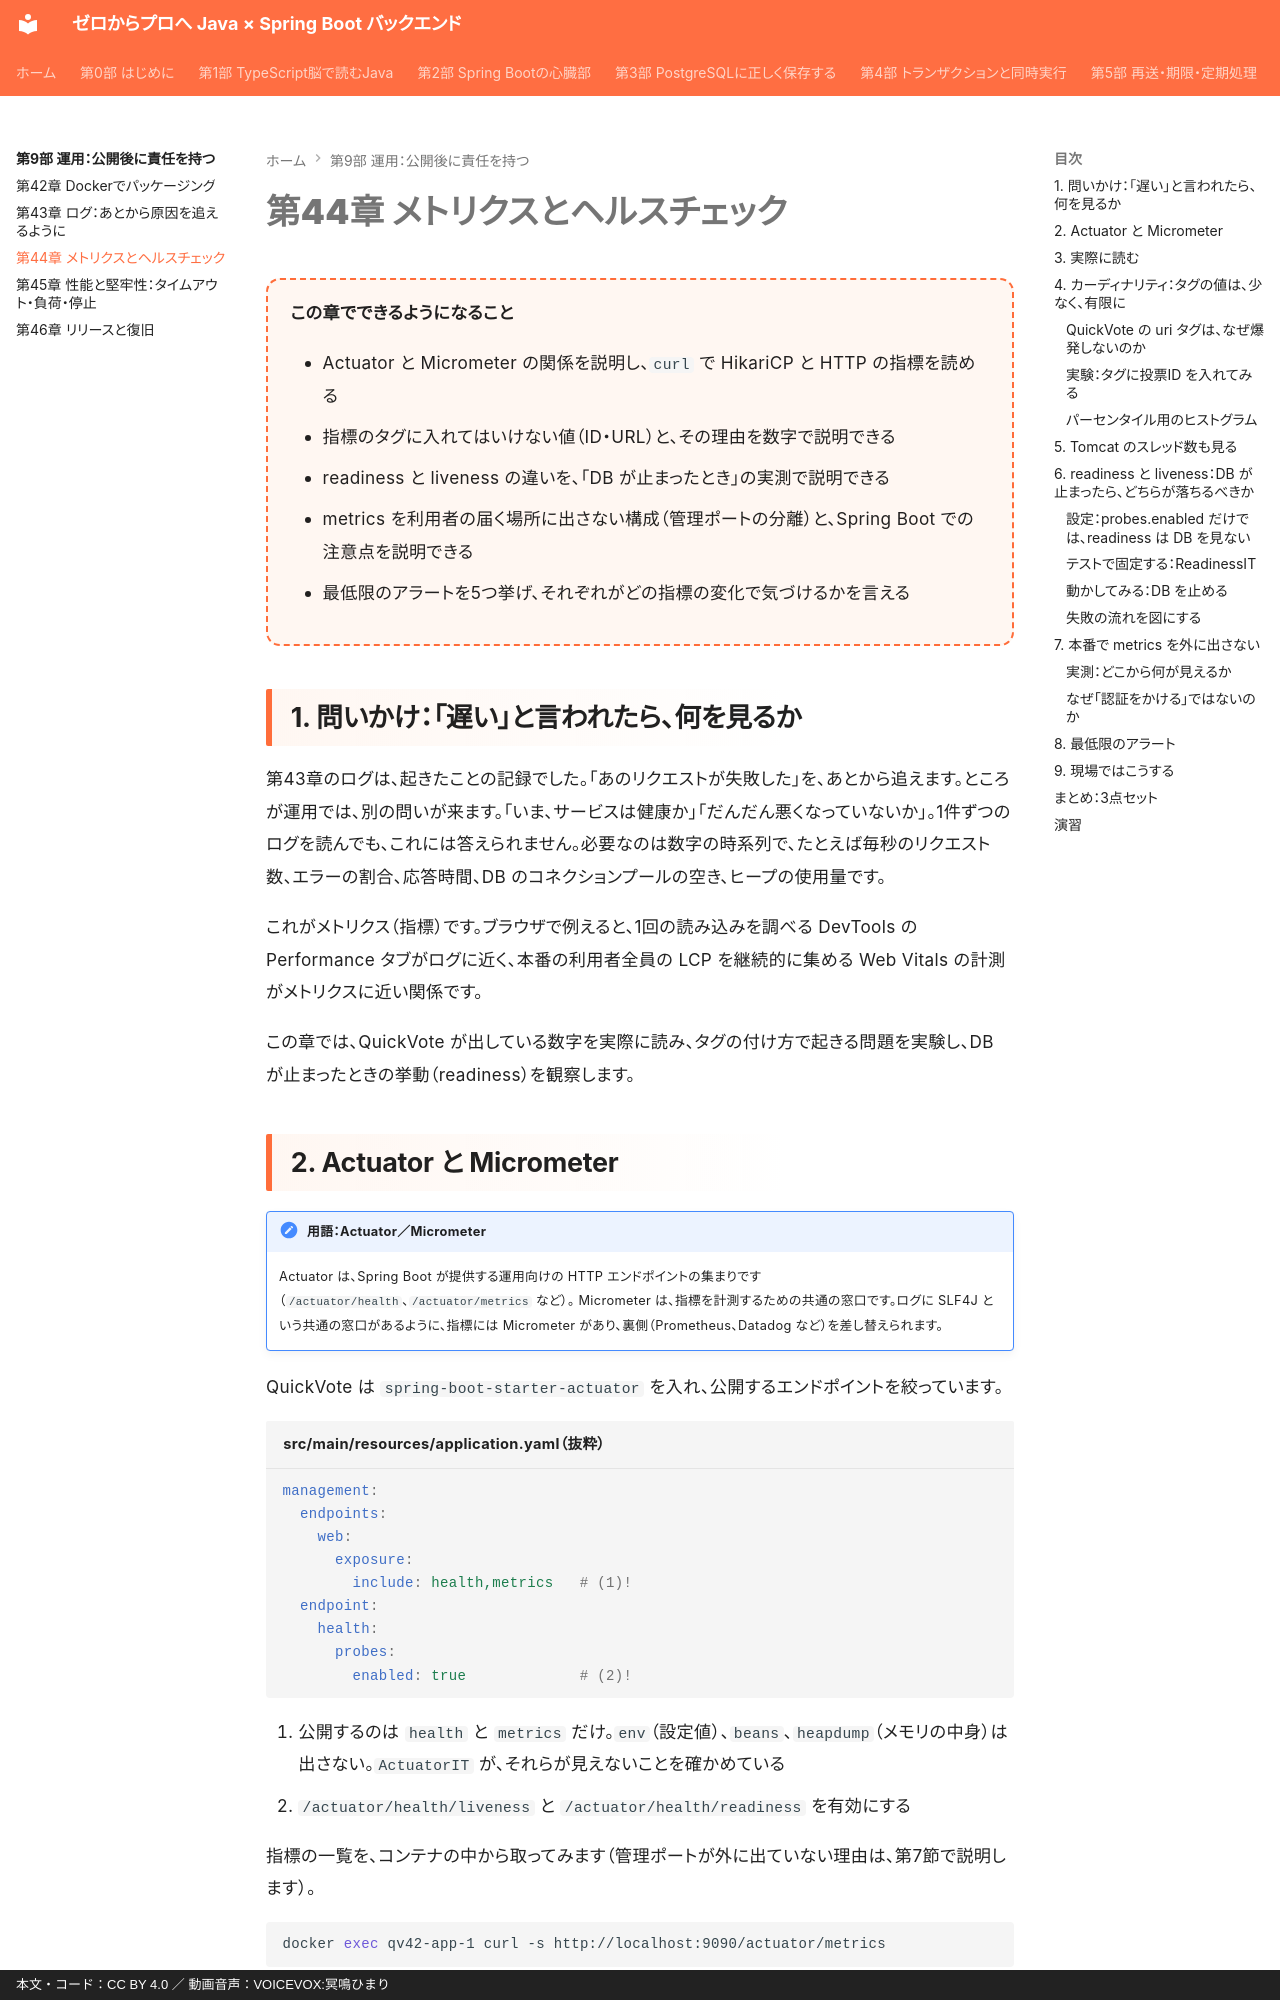

repository: y-endo/spring-boot-for-frontend-engineers · page: part09/ch44-metrics/index.html · generator: mkdocs · copyright: 本文・コード：CC BY 4.0 ／ 動画音声：VOICEVOX:冥鳴ひまり

# 第44章 メトリクスとヘルスチェック

<div class="goal-box" markdown>

この章でできるようになること

- Actuator と Micrometer の関係を説明し、`curl` で HikariCP と HTTP の指標を読める
- 指標のタグに入れてはいけない値（ID・URL）と、その理由を数字で説明できる
- readiness と liveness の違いを、「DB が止まったとき」の実測で説明できる
- metrics を利用者の届く場所に出さない構成（管理ポートの分離）と、Spring Boot での注意点を説明できる
- 最低限のアラートを5つ挙げ、それぞれがどの指標の変化で気づけるかを言える

</div>

## 1. 問いかけ：「遅い」と言われたら、何を見るか

第43章のログは、起きたことの記録でした。「あのリクエストが失敗した」を、あとから追えます。ところが運用では、別の問いが来ます。「いま、サービスは健康か」「だんだん悪くなっていないか」。1件ずつのログを読んでも、これには答えられません。必要なのは数字の時系列で、たとえば毎秒のリクエスト数、エラーの割合、応答時間、DB のコネクションプールの空き、ヒープの使用量です。

これがメトリクス（指標）です。ブラウザで例えると、1回の読み込みを調べる DevTools の Performance タブがログに近く、本番の利用者全員の LCP を継続的に集める Web Vitals の計測がメトリクスに近い関係です。

この章では、QuickVote が出している数字を実際に読み、タグの付け方で起きる問題を実験し、DB が止まったときの挙動（readiness）を観察します。
